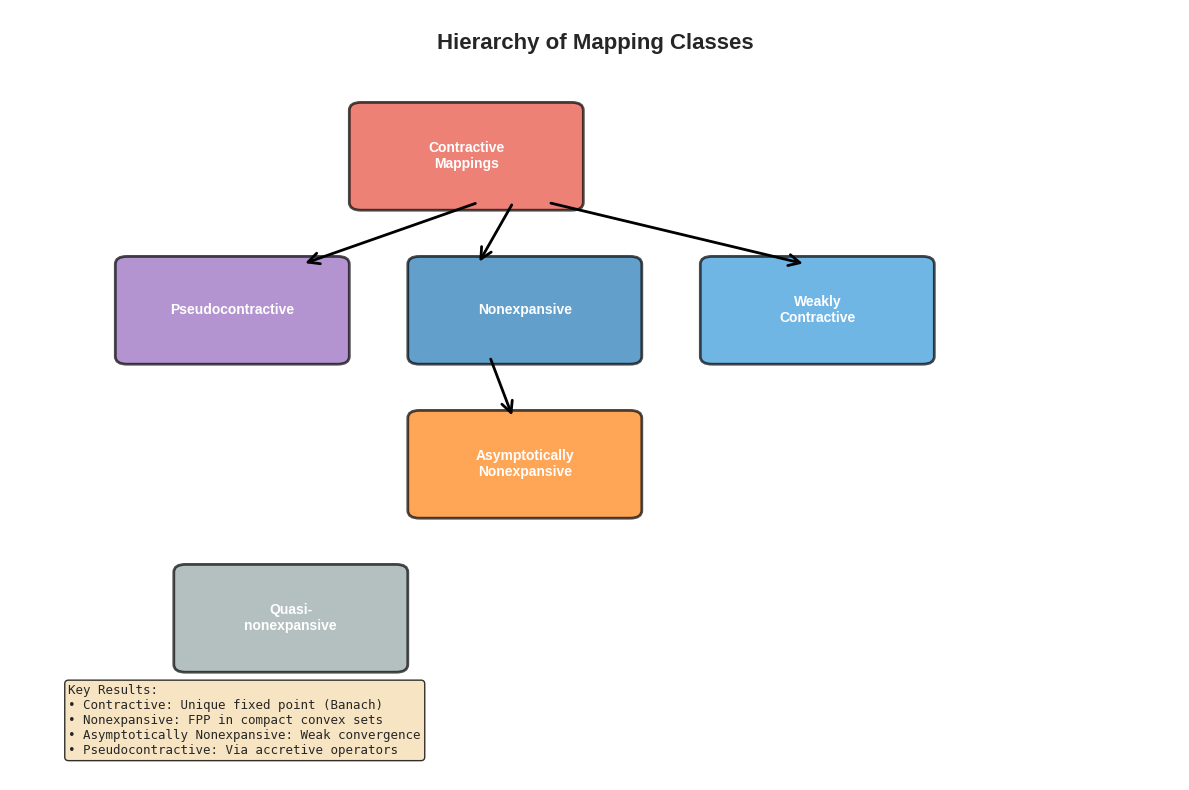

Write the Python code that produced this figure. (Note: this script raises an exception after producing the figure.)
#!/usr/bin/env python3
"""
Generate visualizations for Chapter 5: Fixed Point Theorems
"""

import matplotlib.pyplot as plt
import matplotlib.patches as patches
import numpy as np
from matplotlib.patches import FancyBboxPatch, FancyArrowPatch
import matplotlib.lines as mlines

# Set style
plt.style.use('seaborn-v0_8-darkgrid')
colors = {
    'nonexpansive': '#1f77b4',
    'asymptotic': '#ff7f0e',
    'schauder': '#2ca02c',
    'brouwer': '#d62728',
    'pseudo': '#9467bd',
}

# ============================================================================
# Figure 1: Hierarchy of Mapping Classes
# ============================================================================
fig, ax = plt.subplots(figsize=(12, 8))
ax.set_xlim(0, 10)
ax.set_ylim(0, 10)
ax.axis('off')

# Title
ax.text(5, 9.5, 'Hierarchy of Mapping Classes',
        fontsize=16, fontweight='bold', ha='center')

# Draw hierarchy boxes
boxes = [
    {'xy': (3, 7.5), 'label': 'Contractive\nMappings', 'color': '#e74c3c'},
    {'xy': (1, 5.5), 'label': 'Pseudocontractive', 'color': colors['pseudo']},
    {'xy': (3.5, 5.5), 'label': 'Nonexpansive', 'color': colors['nonexpansive']},
    {'xy': (6, 5.5), 'label': 'Weakly\nContractive', 'color': '#3498db'},
    {'xy': (3.5, 3.5), 'label': 'Asymptotically\nNonexpansive', 'color': colors['asymptotic']},
    {'xy': (1.5, 1.5), 'label': 'Quasi-\nnonexpansive', 'color': '#95a5a6'},
]

for box in boxes:
    fancy_box = FancyBboxPatch(box['xy'], 1.8, 1.2,
                               boxstyle="round,pad=0.1",
                               edgecolor='black', facecolor=box['color'],
                               alpha=0.7, linewidth=2)
    ax.add_patch(fancy_box)
    ax.text(box['xy'][0] + 0.9, box['xy'][1] + 0.6, box['label'],
            ha='center', va='center', fontsize=10, fontweight='bold', color='white')

# Draw arrows showing hierarchy
arrow_pairs = [
    ((4, 7.5), (2.5, 6.7)),  # Contractive to Pseudocontractive
    ((4.3, 7.5), (4, 6.7)),   # Contractive to Nonexpansive
    ((4.6, 7.5), (6.8, 6.7)), # Contractive to Weakly Contractive
    ((4.1, 5.5), (4.3, 4.7)), # Nonexpansive to Asymptotically Nonexpansive
]

for start, end in arrow_pairs:
    arrow = FancyArrowPatch(start, end, arrowstyle='->',
                           mutation_scale=20, linewidth=2, color='black')
    ax.add_patch(arrow)

# Add legend with fixed point results
legend_text = ("Key Results:\n"
              "• Contractive: Unique fixed point (Banach)\n"
              "• Nonexpansive: FPP in compact convex sets\n"
              "• Asymptotically Nonexpansive: Weak convergence\n"
              "• Pseudocontractive: Via accretive operators")
ax.text(0.5, 0.3, legend_text, fontsize=9,
        bbox=dict(boxstyle='round', facecolor='wheat', alpha=0.8),
        verticalalignment='bottom', family='monospace')

plt.tight_layout()
plt.savefig('figures/mapping_hierarchy.pdf', bbox_inches='tight', dpi=300)
print("Saved: mapping_hierarchy.pdf")
plt.close()

# ============================================================================
# Figure 2: Fixed Point Properties - Conceptual Diagram
# ============================================================================
fig, ax = plt.subplots(figsize=(12, 8))
ax.set_xlim(0, 10)
ax.set_ylim(0, 10)
ax.axis('off')

ax.text(5, 9.5, 'Fixed Point Properties and Spaces',
        fontsize=16, fontweight='bold', ha='center')

# Left column: Space properties
left_boxes = [
    {'xy': (0.5, 7.5), 'label': 'Banach\nSpaces', 'color': '#3498db'},
    {'xy': (0.5, 5.5), 'label': 'Hilbert\nSpaces', 'color': '#2980b9'},
    {'xy': (0.5, 3.5), 'label': 'Locally\nConvex', 'color': '#1c3144'},
]

for box in left_boxes:
    fancy_box = FancyBboxPatch(box['xy'], 2, 1.2,
                               boxstyle="round,pad=0.1",
                               edgecolor='black', facecolor=box['color'],
                               alpha=0.7, linewidth=2)
    ax.add_patch(fancy_box)
    ax.text(box['xy'][0] + 1, box['xy'][1] + 0.6, box['label'],
            ha='center', va='center', fontsize=10, fontweight='bold', color='white')

# Right column: Fixed point results
right_boxes = [
    {'xy': (4, 7.5), 'label': "Brouwer's FPT\n(Finite dim)", 'color': colors['brouwer']},
    {'xy': (7, 7.5), 'label': "Schauder's FPT\n(Compact convex)", 'color': colors['schauder']},
    {'xy': (4, 5.5), 'label': 'Schauder-\nTychonoff', 'color': '#16a085'},
    {'xy': (7, 5.5), 'label': 'Krasnoselski\nFPT', 'color': '#27ae60'},
    {'xy': (4, 3.5), 'label': 'Opial\'s Theorem\n(Asymptotic)', 'color': '#e67e22'},
    {'xy': (7, 3.5), 'label': 'Mann Iteration\nConvergence', 'color': '#e8daef'},
]

for box in right_boxes:
    fancy_box = FancyBboxPatch(box['xy'], 2.2, 1.2,
                               boxstyle="round,pad=0.1",
                               edgecolor='black', facecolor=box['color'],
                               alpha=0.7, linewidth=2)
    ax.add_patch(fancy_box)
    ax.text(box['xy'][0] + 1.1, box['xy'][1] + 0.6, box['label'],
            ha='center', va='center', fontsize=9, fontweight='bold', color='white')

# Draw connecting arrows
for lbox in left_boxes:
    for rbox in right_boxes:
        if abs(lbox['xy'][1] - rbox['xy'][1]) < 0.3:  # Same vertical level
            start = (lbox['xy'][0] + 2, lbox['xy'][1] + 0.6)
            end = (rbox['xy'][0], rbox['xy'][1] + 0.6)
            arrow = FancyArrowPatch(start, end, arrowstyle='->',
                                   mutation_scale=15, linewidth=1.5,
                                   color='gray', alpha=0.6)
            ax.add_patch(arrow)

ax.text(5, 1, 'Relationships between spaces and their corresponding fixed point theorems',
        ha='center', fontsize=10, style='italic')

plt.tight_layout()
plt.savefig('figures/fpt_properties.pdf', bbox_inches='tight', dpi=300)
print("Saved: fpt_properties.pdf")
plt.close()

# ============================================================================
# Figure 3: Opial Condition Illustration
# ============================================================================
fig, ax = plt.subplots(figsize=(10, 7))

# Create a simple illustration of Opial's condition
t = np.linspace(0, 2*np.pi, 100)

# Fixed point at origin
ax.plot(0, 0, 'r*', markersize=20, label='Fixed point $x_0$')

# Weakly converging sequence
angles = np.linspace(0, 2*np.pi, 6)[:-1]
for i, angle in enumerate(angles):
    r = 2 - 0.3*i  # Decreasing radius
    x = r * np.cos(angle)
    y = r * np.sin(angle)
    ax.plot(x, y, 'b.', markersize=12)
    ax.text(x+0.15, y+0.15, f'$x_{i}$', fontsize=10)

    # Draw spiral path
    if i < len(angles) - 1:
        next_angle = angles[i+1]
        next_r = 2 - 0.3*(i+1)
        next_x = next_r * np.cos(next_angle)
        next_y = next_r * np.sin(next_angle)
        ax.plot([x, next_x], [y, next_y], 'b--', alpha=0.5, linewidth=1)

# Draw a circle to show weak convergence region
circle = plt.Circle((0, 0), 2.5, color='green', fill=False,
                    linestyle='--', linewidth=2, alpha=0.5, label='Convergence region')
ax.add_patch(circle)

ax.set_xlim(-3, 3)
ax.set_ylim(-3, 3)
ax.set_aspect('equal')
ax.grid(True, alpha=0.3)
ax.set_xlabel('$x$', fontsize=12)
ax.set_ylabel('$y$', fontsize=12)
ax.set_title("Opial's Condition:\n$\\liminf_{n\\to\\infty} \\|x_n - x\\| > \\liminf_{n\\to\\infty} \\|x_n - x_0\\|$ for $x \\neq x_0$",
             fontsize=12, fontweight='bold')
ax.legend(fontsize=11, loc='upper left')

plt.tight_layout()
plt.savefig('figures/opial_condition.pdf', bbox_inches='tight', dpi=300)
print("Saved: opial_condition.pdf")
plt.close()

# ============================================================================
# Figure 4: Asymptotic Regularity Concept
# ============================================================================
fig, (ax1, ax2) = plt.subplots(1, 2, figsize=(14, 5))

# Left: Asymptotic regularity
n_values = np.arange(1, 21)
regular_values = 1.0 / n_values  # Asymptotically regular
nonregular_values = 0.3 * np.ones_like(n_values)  # Not asymptotically regular

ax1.plot(n_values, regular_values, 'g-o', linewidth=2.5, markersize=6, label='Asymptotically regular')
ax1.plot(n_values, nonregular_values, 'r--s', linewidth=2.5, markersize=6, label='Not asymptotically regular')
ax1.fill_between(n_values, 0, regular_values, alpha=0.2, color='green')
ax1.set_xlabel('Iteration $n$', fontsize=11)
ax1.set_ylabel('$\\|T^n x - T^{n+1} x\\|$', fontsize=11)
ax1.set_title('Asymptotic Regularity: $\\|T^n x - T^{n+1} x\\| \\to 0$ as $n \\to \\infty$',
             fontsize=11, fontweight='bold')
ax1.legend(fontsize=10)
ax1.grid(True, alpha=0.3)
ax1.set_ylim(0, 1.1)

# Right: Comparison of convergence rates
n_iter = np.arange(0, 31)
linear_conv = 0.9 ** n_iter  # Linear convergence
sublinear_conv = 1.0 / (n_iter + 1)  # Sublinear convergence
superlinear_conv = 0.5 ** (n_iter * 0.5)  # Superlinear convergence

ax2.semilogy(n_iter, linear_conv, 'b-o', linewidth=2.5, markersize=5, label='Linear (geometric)')
ax2.semilogy(n_iter, sublinear_conv, 'r-s', linewidth=2.5, markersize=5, label='Sublinear (1/n)')
ax2.semilogy(n_iter, superlinear_conv, 'g-^', linewidth=2.5, markersize=5, label='Superlinear')
ax2.set_xlabel('Iteration $n$', fontsize=11)
ax2.set_ylabel('Error $\\|x_n - x^*\\|$', fontsize=11)
ax2.set_title('Convergence Rates Comparison',
             fontsize=11, fontweight='bold')
ax2.legend(fontsize=10)
ax2.grid(True, alpha=0.3, which='both')

plt.tight_layout()
plt.savefig('figures/asymptotic_regularity.pdf', bbox_inches='tight', dpi=300)
print("Saved: asymptotic_regularity.pdf")
plt.close()

# ============================================================================
# Figure 5: Fixed Point Theorem Conditions Summary
# ============================================================================
fig, ax = plt.subplots(figsize=(14, 9))
ax.axis('off')

# Title
title_text = 'Fixed Point Theorems: Conditions and Conclusions'
ax.text(0.5, 0.95, title_text, ha='center', fontsize=16, fontweight='bold',
        transform=ax.transAxes)

# Create table data
theorems_data = [
    ['Theorem', 'Domain', 'Mapping Type', 'Key Condition', 'Conclusion'],
    ['Banach', 'Metric Space', 'Contraction', '$d(Tx,Ty) \\leq \\alpha d(x,y)$, $\\alpha < 1$', 'Unique fixed point'],
    ['Brouwer', '$\\mathbb{B}^n$', 'Continuous', 'Compact convex', 'Fixed point exists'],
    ['Schauder', 'Banach', 'Compact map', '$T(K) \\subset$ compact $\\subset K$', 'Fixed point exists'],
    ['Schauder-', 'Locally convex', 'Compact map', 'Compact convex set', 'Fixed point exists'],
    ['Tychonoff', 'topological', '', '', ''],
    ['Krasnoselski', 'Banach', '$T+S$ sum', '$T$ compact, $S$ contraction', 'Fixed point exists'],
    ['Goebel-Kirk', 'Banach', 'Asympt. nonexp.', 'Bounded convex set', 'Fixed point exists'],
]

# Create table
table = ax.table(cellText=theorems_data, cellLoc='center', loc='center',
                colWidths=[0.12, 0.15, 0.15, 0.28, 0.20])

table.auto_set_font_size(False)
table.set_fontsize(9)
table.scale(1, 2.5)

# Style header row
for i in range(5):
    table[(0, i)].set_facecolor('#3498db')
    table[(0, i)].set_text_props(weight='bold', color='white')

# Alternate row colors
for i in range(1, len(theorems_data)):
    for j in range(5):
        if i % 2 == 0:
            table[(i, j)].set_facecolor('#ecf0f1')
        else:
            table[(i, j)].set_facecolor('#ffffff')
        table[(i, j)].set_edgecolor('#95a5a6')

# Add footer
footer_text = ('Compact set property, convexity, and continuity are crucial ingredients.\n'
              'Different theorems apply to different geometric and analytical settings.')
ax.text(0.5, 0.02, footer_text, ha='center', fontsize=9, style='italic',
        transform=ax.transAxes, bbox=dict(boxstyle='round', facecolor='wheat', alpha=0.5))

plt.tight_layout()
plt.savefig('figures/theorem_conditions.pdf', bbox_inches='tight', dpi=300)
print("Saved: theorem_conditions.pdf")
plt.close()

# ============================================================================
# Figure 6: Convergence Behavior - Mann Iteration
# ============================================================================
fig, ax = plt.subplots(figsize=(11, 7))

# Simulate Mann iteration convergence
np.random.seed(42)
x_fixed = 0.5

# Different lambda values for Mann iteration: x_{n+1} = (1-lambda)*x_n + lambda*T(x_n)
lambdas = [0.3, 0.5, 0.8, 1.0]  # 1.0 is standard Picard iteration

for lam in lambdas:
    x_vals = [0.0]  # Start at x_0 = 0
    for n in range(50):
        # Simulate T(x) = 0.7*x + 0.5
        T_x = 0.7 * x_vals[-1] + 0.5
        x_next = (1 - lam) * x_vals[-1] + lam * T_x
        x_vals.append(x_next)

    error = np.abs(np.array(x_vals) - x_fixed)
    ax.semilogy(range(len(x_vals)), error, 'o-', linewidth=2.5, markersize=5,
                label=f'$\\lambda = {lam}$', alpha=0.8)

ax.set_xlabel('Iteration $n$', fontsize=12)
ax.set_ylabel('Error $|x_n - x^*|$ (log scale)', fontsize=12)
ax.set_title('Mann Iteration: Effect of Step Size $\\lambda$\n$x_{n+1} = (1-\\lambda)x_n + \\lambda T(x_n)$',
            fontsize=12, fontweight='bold')
ax.legend(fontsize=11, loc='upper right')
ax.grid(True, alpha=0.3, which='both')

plt.tight_layout()
plt.savefig('figures/mann_iteration.pdf', bbox_inches='tight', dpi=300)
print("Saved: mann_iteration.pdf")
plt.close()

print("\nAll figures generated successfully!")
print("Output directory: figures/")
